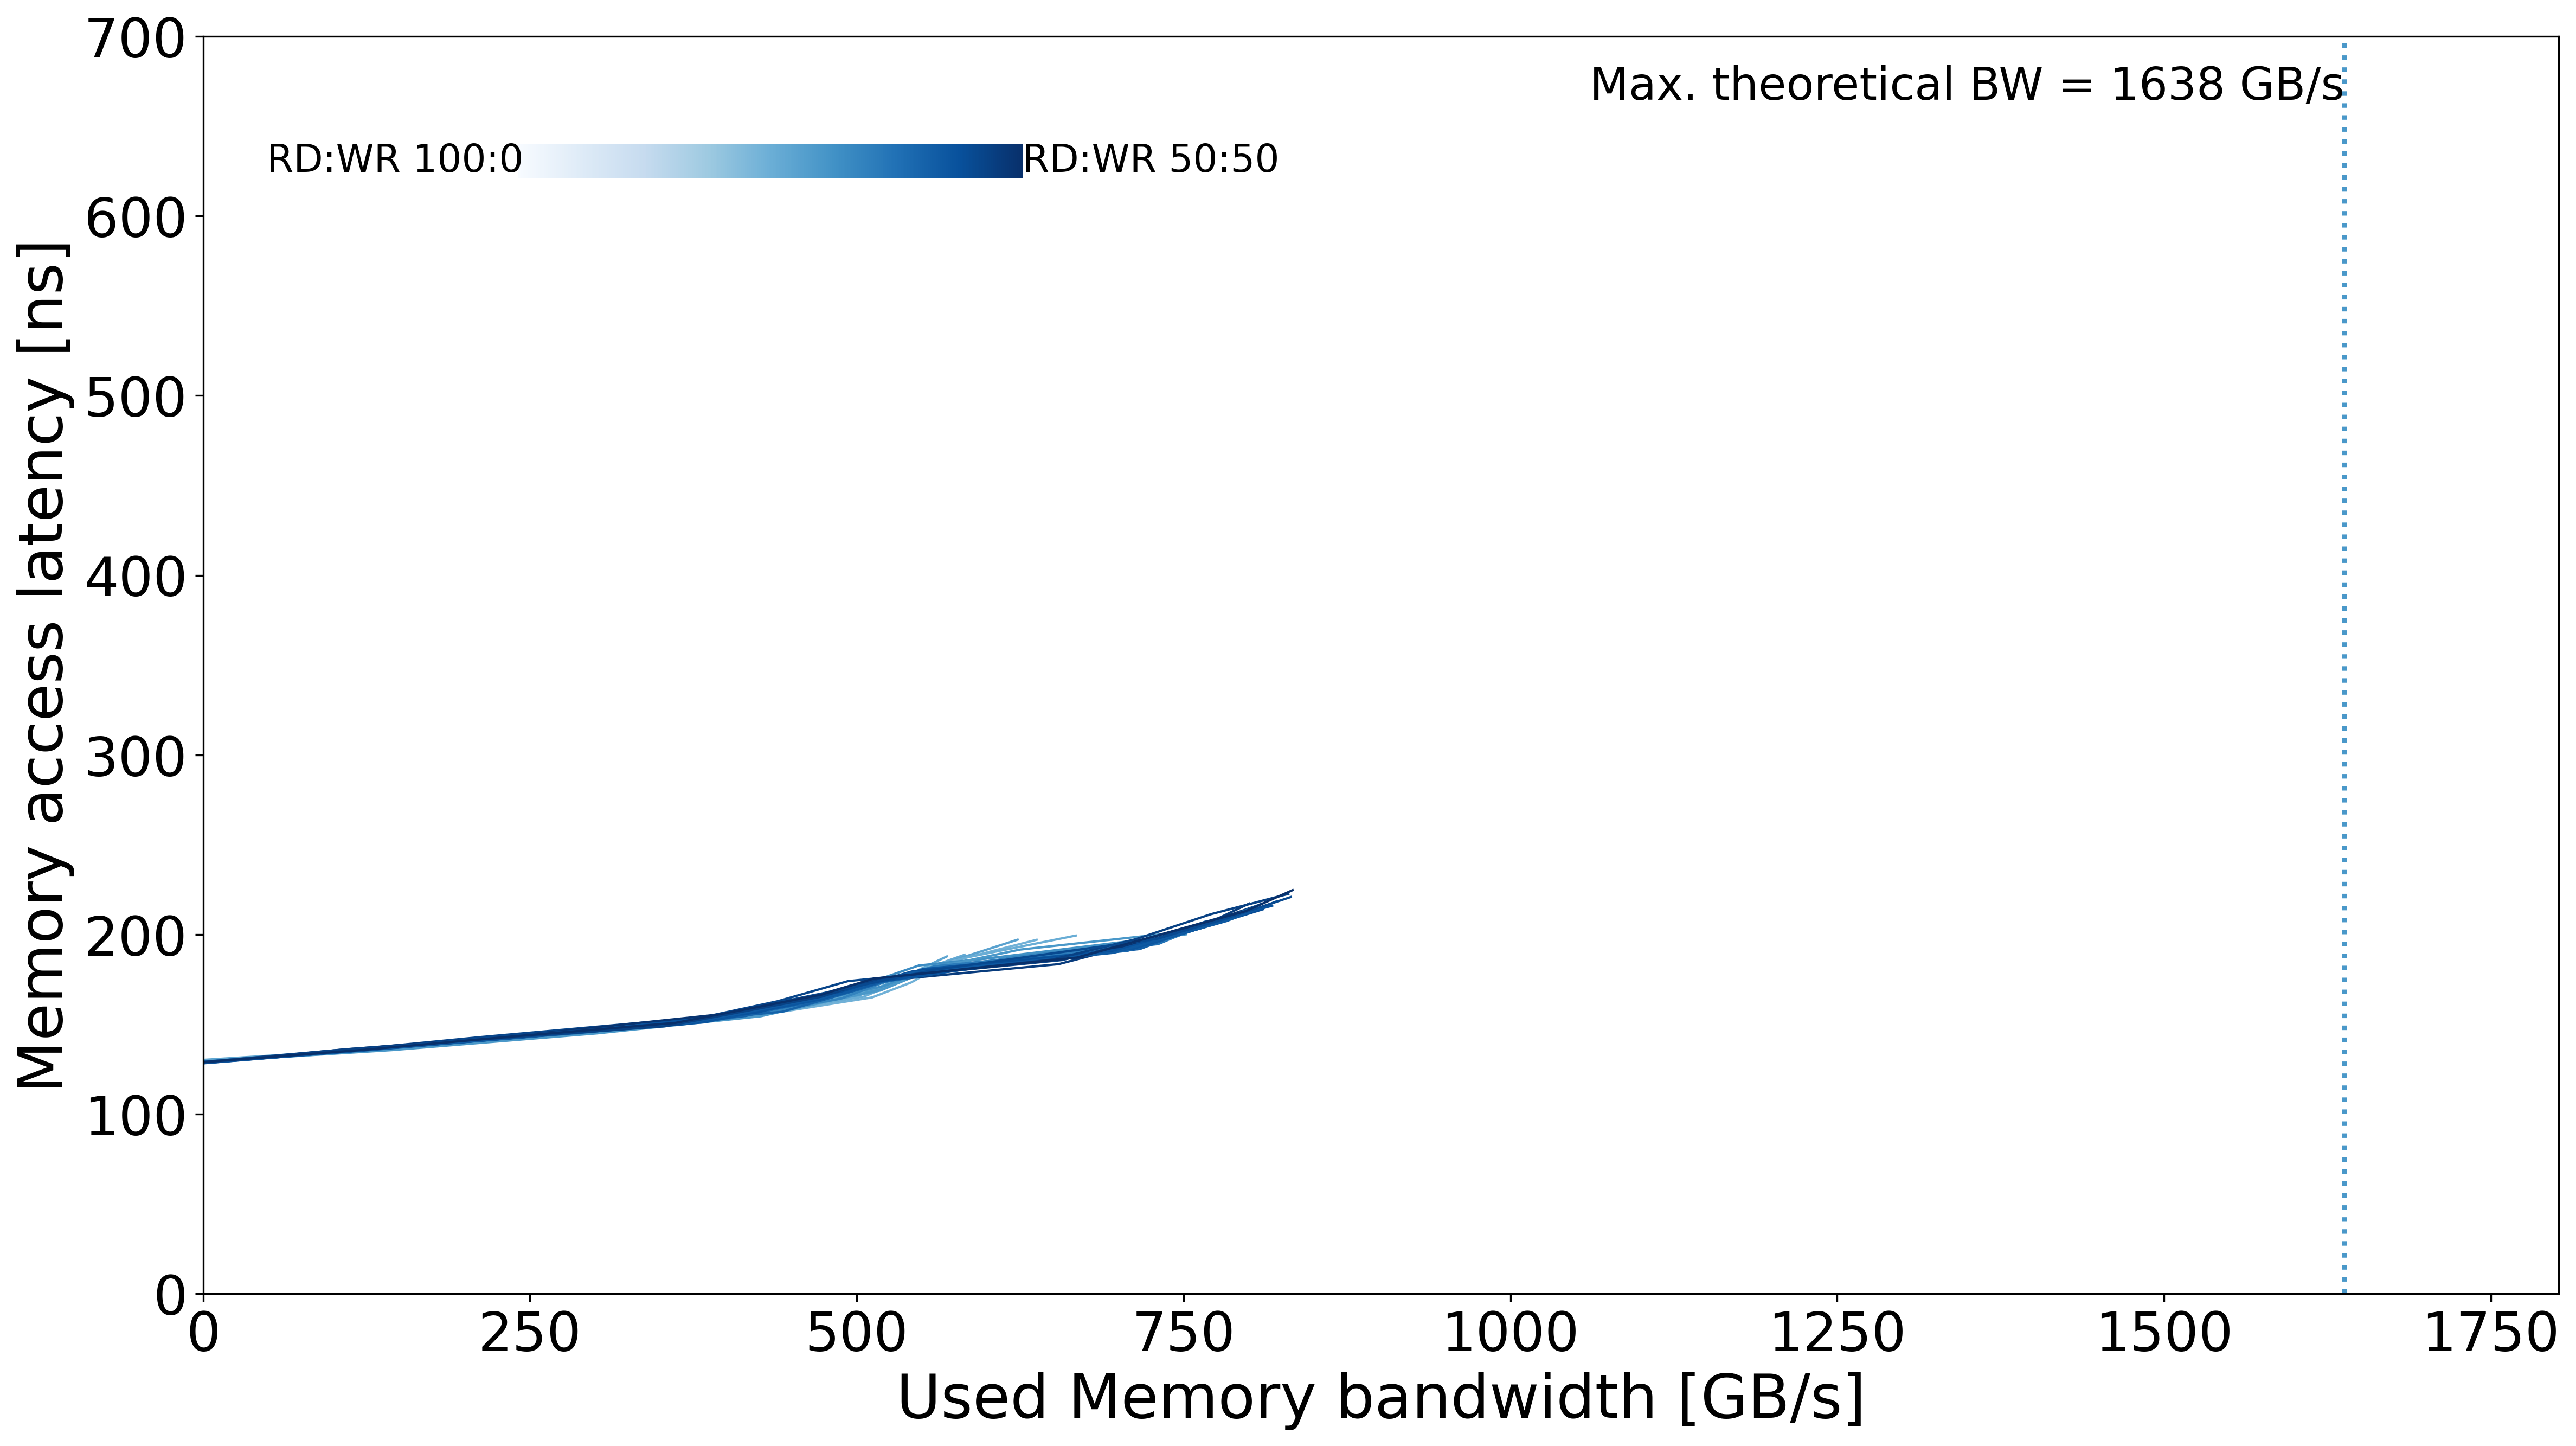

Source data for this figure (header and first rows):
read_pct_rounded, pause, bandwidth_mean, bandwidth_std, rd_percentage_actual_mean, latency_mean, latency_std, bandwidth_smooth, latency_smooth, rw_ratio
50.0, 40000, 0.0, , 0.5046, 128.9, 0.05739, 0.0, 128.9, 50
50.0, 380.0, 124.6, 0.7382, 0.5001, 135.9, 0.04248, 124.6, 135.9, 50
50.0, 180.0, 238.8, 0.565, 0.5003, 143.3, 0.07333, 238.8, 143.3, 50
50.0, 140.0, 361.2, 0.4414, 0.5001, 150.7, 0.09837, 361.2, 150.7, 50
50.0, 100.0, 473.1, 0.5516, 0.5001, 166.5, 0.134, 473.1, 166.5, 50
50.0, 90.0, 513, 0.677, 0.5, 175.4, 0.1306, 513, 175.4, 50
50.0, 60.0, 668.4, 0.8247, 0.4998, 187.2, 0.2065, 668.4, 187.2, 50
50.0, 50.0, 731.7, 3.114, 0.4983, 199.8, 0.5545, 731.7, 199.8, 50
50.0, 40.0, 797.5, 0.8683, 0.5, 213, 0.1213, 797.5, 213, 50
50.0, 15.0, 833.4, 0.74, 0.5017, 224.7, 0.1652, 833.4, 224.7, 50
51.0, 200000, 0.0, , 0.5138, 128.6, 0.1133, 0.0, 128.6, 51
51.0, 450.0, 106.3, 0.8791, 0.51, 135.9, 0.07026, 106.3, 135.9, 51
51.0, 180.0, 235.2, 0.3426, 0.512, 143.2, 0.1105, 235.2, 143.2, 51
51.0, 120.0, 412.9, 0.04624, 0.5113, 156.8, 0.4281, 412.9, 156.8, 51
51.0, 100.0, 471, 0.1664, 0.511, 165.5, 0.2449, 471, 165.5, 51
51.0, 90.0, 522.8, 1.487, 0.5107, 175.9, 0.06357, 522.8, 175.9, 51
51.0, 60.0, 673.3, 1.643, 0.5096, 187.5, 0.2406, 673.3, 187.5, 51
51.0, 50.0, 741.1, 12.07, 0.508, 199.8, 0.5959, 741.1, 199.8, 51
51.0, 40.0, 803.9, 1.304, 0.5117, 215.4, 0.0953, 803.9, 215.4, 51
53.0, 200000, 0.0, 0.02778, 0.527, 128.9, 0.405, 0.0, 128.9, 53
53.0, 380.0, 127.4, 4.765, 0.5279, 136.1, 0.3732, 127.4, 136.1, 53
53.0, 180.0, 243.2, 11.99, 0.5312, 143.5, 0.4788, 243.2, 143.5, 53
53.0, 140.0, 386.3, 0.1442, 0.5293, 152, 0.03376, 386.3, 152, 53
53.0, 120.0, 446.6, 0.2841, 0.5294, 161.1, 1.182, 446.6, 161.1, 53
53.0, 100.0, 505, 0.4093, 0.5292, 173.3, 0.1444, 505, 173.3, 53
53.0, 65.0, 654.3, 15.25, 0.5312, 183.5, 2.536, 654.3, 183.5, 53
53.0, 55.0, 718.5, 15.03, 0.5302, 195.6, 2.886, 718.5, 195.6, 53
53.0, 45.0, 769.4, 3.182, 0.5322, 206.5, 0.02193, 769.4, 206.5, 53
53.0, 35.0, 800.1, 2.09, 0.5308, 217.2, 1.335, 800.1, 217.2, 53
54.0, 200000, 0.0, 0.01592, 0.5392, 128.9, 0.6854, 0.0, 128.9, 54
54.0, 450.0, 111.9, 0.9689, 0.5391, 136.2, 0.06389, 111.9, 136.2, 54
54.0, 140.0, 353.3, 1.113, 0.5363, 148.9, 1.747, 353.3, 148.9, 54
54.0, 100.0, 473.1, 0.4379, 0.5357, 165.4, 0.08899, 473.1, 165.4, 54
54.0, 90.0, 517.9, 0.08094, 0.5352, 175.6, 0.2512, 517.9, 175.6, 54
54.0, 65.0, 649.9, 0.3922, 0.5441, 186.1, 0.1305, 649.9, 186.1, 54
54.0, 55.0, 713.6, 1.581, 0.5429, 197.4, 0.1714, 713.6, 197.4, 54
54.0, 45.0, 770.8, 0.9316, 0.541, 211.3, 0.2208, 770.8, 211.3, 54
54.0, 15.0, 830.1, 7.985, 0.5406, 222.6, 0.6517, 830.1, 222.6, 54
55.0, 200000, 0.0, 0.02274, 0.5506, 128.7, 0.5181, 0.0, 128.7, 55
55.0, 450.0, 105.4, 0.9479, 0.5483, 135.3, 0.1591, 105.4, 135.3, 55
55.0, 220.0, 211.3, 0.0523, 0.5478, 142.8, 0.1215, 211.3, 142.8, 55
55.0, 140.0, 382.4, 0.2718, 0.5479, 153.9, 0.206, 382.4, 153.9, 55
55.0, 120.0, 439.4, 1.096, 0.5474, 162.8, 0.1467, 439.4, 162.8, 55
55.0, 100.0, 493.4, 0.4362, 0.5464, 174, 0.1044, 493.4, 174, 55
55.0, 60.0, 657.5, 1.114, 0.5538, 185.8, 0.2254, 657.5, 185.8, 55
55.0, 50.0, 720.1, 1.134, 0.5525, 197.3, 0.1736, 720.1, 197.3, 55
55.0, 40.0, 799.7, 8.973, 0.5514, 213.8, 0.8731, 799.7, 213.8, 55
56.0, 200000, 0.0, 0.02381, 0.5612, 128.4, 0.2719, 0.0, 128.4, 56
56.0, 450.0, 108.6, 3.612, 0.5606, 135, 0.499, 108.6, 135, 56
56.0, 200.0, 216.3, 0.1464, 0.5571, 142.3, 0.02797, 216.3, 142.3, 56
56.0, 140.0, 363.8, 0.29, 0.5578, 150.9, 0.4695, 363.8, 150.9, 56
56.0, 100.0, 485.2, 10.9, 0.5609, 168.9, 2.413, 485.2, 168.9, 56
56.0, 80.0, 558.2, 25.43, 0.5595, 180.2, 0.9445, 558.2, 180.2, 56
56.0, 55.0, 730.1, 1.094, 0.5602, 197.6, 0.3161, 730.1, 197.6, 56
56.0, 45.0, 788.1, 0.1678, 0.5575, 210.3, 0.5799, 788.1, 210.3, 56
56.0, 15.0, 832, 2.76, 0.5586, 220.8, 0.3715, 832, 220.8, 56
57.0, 200000, 0.0, 0.01053, 0.569, 128.2, 0.1109, 0.0, 128.2, 57
57.0, 450.0, 109.9, 0.5135, 0.5702, 134.7, 0.2017, 109.9, 134.7, 57
57.0, 200.0, 227.4, 0.06549, 0.5653, 141.9, 0.1222, 227.4, 141.9, 57
57.0, 140.0, 369.9, 0.3019, 0.5658, 150.1, 0.2662, 369.9, 150.1, 57
... 175 more rows
